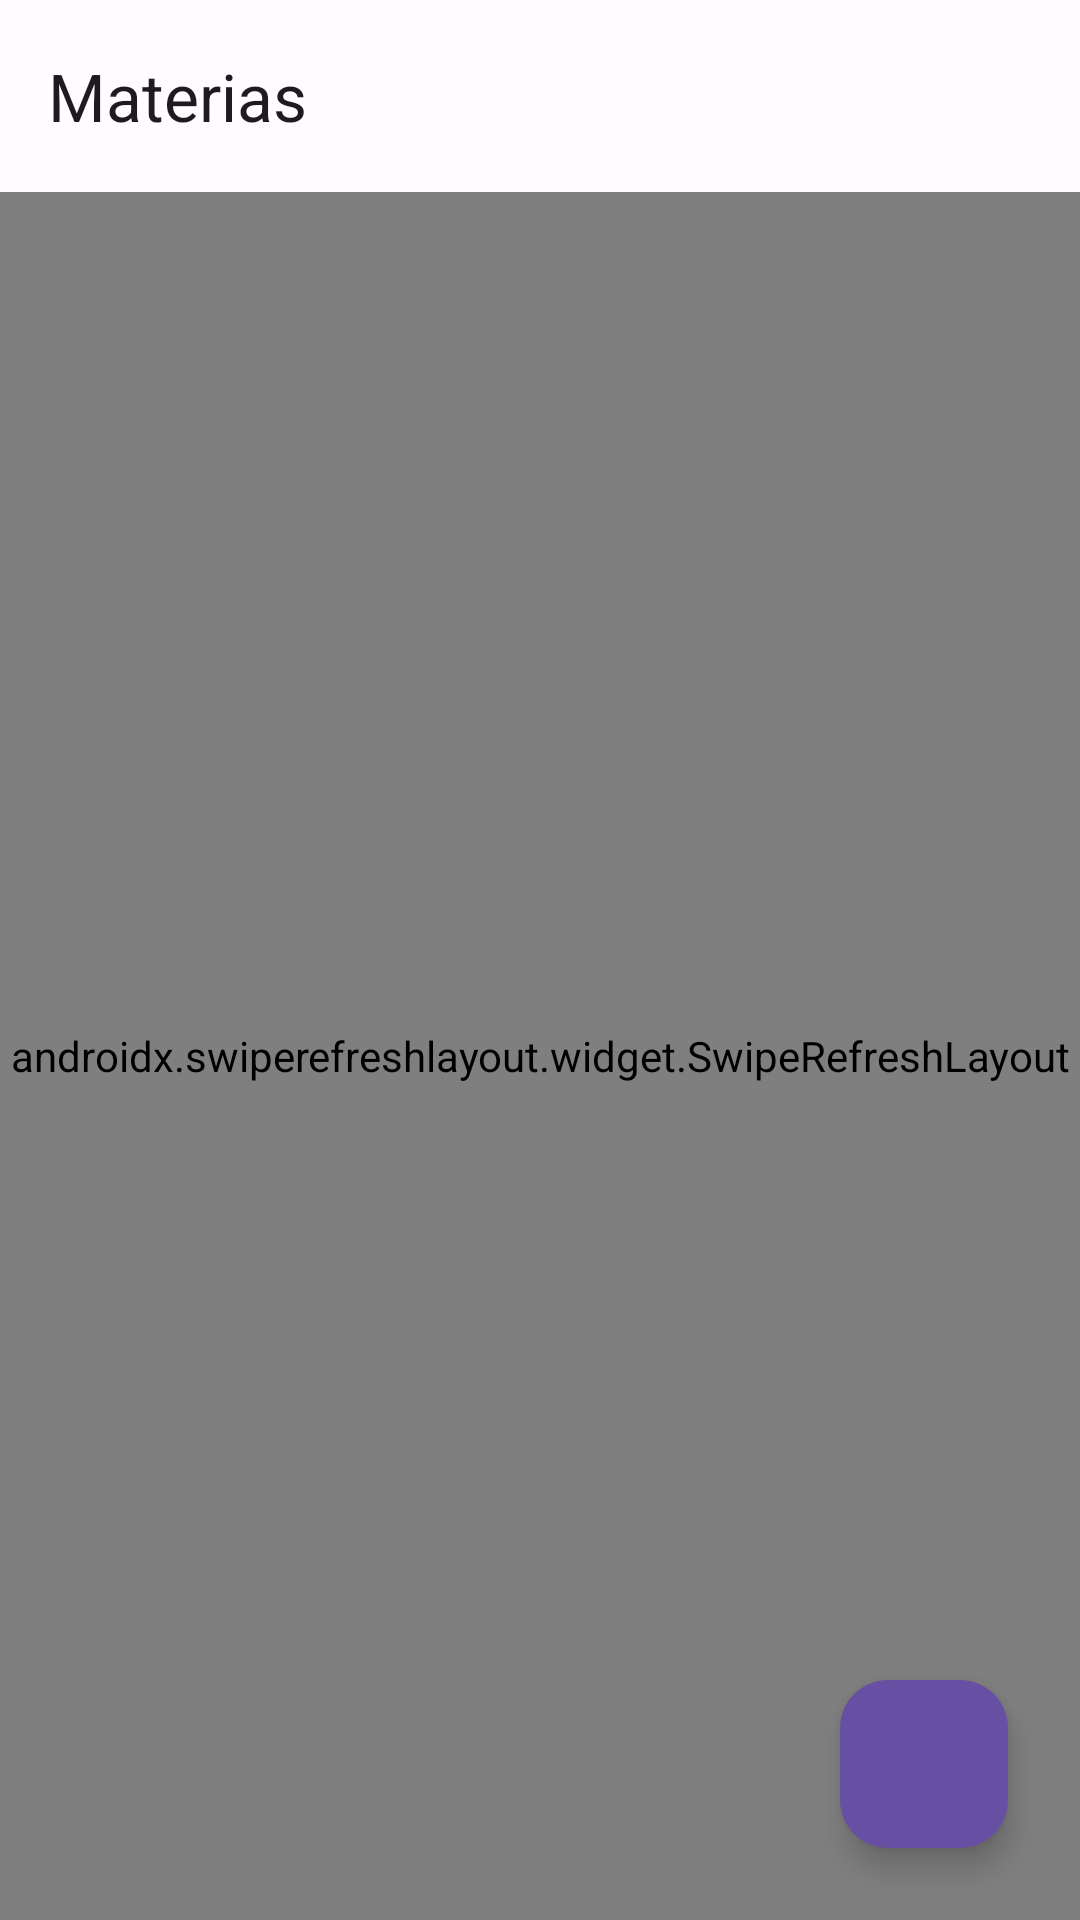

Write the Android layout XML for this screen, with the resource values it uses.
<!-- AndroidManifest.xml: application theme Theme.UniTask -->
<!-- res/layout/fragment_materias.xml -->
<?xml version="1.0" encoding="utf-8"?>
<androidx.coordinatorlayout.widget.CoordinatorLayout xmlns:android="http://schemas.android.com/apk/res/android"
    xmlns:app="http://schemas.android.com/apk/res-auto"
    android:layout_width="match_parent"
    android:layout_height="match_parent"
    android:background="@color/surface">

    <com.google.android.material.appbar.AppBarLayout
        android:layout_width="match_parent"
        android:layout_height="wrap_content">

        <androidx.appcompat.widget.Toolbar
            android:id="@+id/materias_toolbar"
            android:layout_width="match_parent"
            android:layout_height="?attr/actionBarSize"
            android:background="@color/surface"
            app:title="@string/materias_title" />

    </com.google.android.material.appbar.AppBarLayout>

    <androidx.swiperefreshlayout.widget.SwipeRefreshLayout
        android:id="@+id/materias_swipe_refresh"
        android:layout_width="match_parent"
        android:layout_height="match_parent"
        app:layout_behavior="@string/appbar_scrolling_view_behavior">

        <FrameLayout
            android:layout_width="match_parent"
            android:layout_height="match_parent">

            <androidx.recyclerview.widget.RecyclerView
                android:id="@+id/materias_recycler"
                android:layout_width="match_parent"
                android:layout_height="match_parent"
                android:clipToPadding="false"
                android:padding="16dp" />

            <TextView
                android:id="@+id/materias_empty"
                android:layout_width="match_parent"
                android:layout_height="match_parent"
                android:gravity="center"
                android:text="No hay materias"
                android:textColor="@color/on_surface_variant"
                android:textSize="16sp"
                android:visibility="gone" />

        </FrameLayout>

    </androidx.swiperefreshlayout.widget.SwipeRefreshLayout>

    <com.google.android.material.floatingactionbutton.FloatingActionButton
        android:id="@+id/materias_fab"
        android:layout_width="wrap_content"
        android:layout_height="wrap_content"
        android:layout_gravity="bottom|end"
        android:layout_margin="24dp"
        android:contentDescription="Agregar materia"
        android:src="@drawable/ic_add"
        app:backgroundTint="@color/primary"
        app:tint="@color/on_primary" />

</androidx.coordinatorlayout.widget.CoordinatorLayout>
<!-- resources referenced by this layout -->
<resources>
  <color name="on_primary">#FFFFFF</color>
  <color name="on_surface_variant">#49454F</color>
  <color name="primary">#6750A4</color>
  <color name="surface">#FFFBFE</color>
  <string name="materias_title">Materias</string>
  <style name="Theme.UniTask" parent="Base.Theme.UniTask" />
  <style name="Base.Theme.UniTask" parent="Theme.Material3.DayNight.NoActionBar">
          <item name="colorPrimary">@color/primary</item>
          <item name="colorOnPrimary">@color/on_primary</item>
          <item name="colorPrimaryContainer">@color/primary_container</item>
          <item name="colorSecondary">@color/secondary</item>
          <item name="colorSecondaryContainer">@color/secondary_container</item>
          <item name="android:colorBackground">@color/surface</item>
          <item name="colorSurface">@color/surface</item>
          <item name="colorOnSurface">@color/on_surface</item>
          <item name="colorError">@color/error</item>
          <item name="colorOnSurfaceVariant">@color/on_surface_variant</item>
      </style>
  <color name="primary_container">#EADDFF</color>
  <color name="secondary">#625B71</color>
  <color name="secondary_container">#E8DEF8</color>
  <color name="on_surface">#1C1B1F</color>
  <color name="error">#B3261E</color>
</resources>
